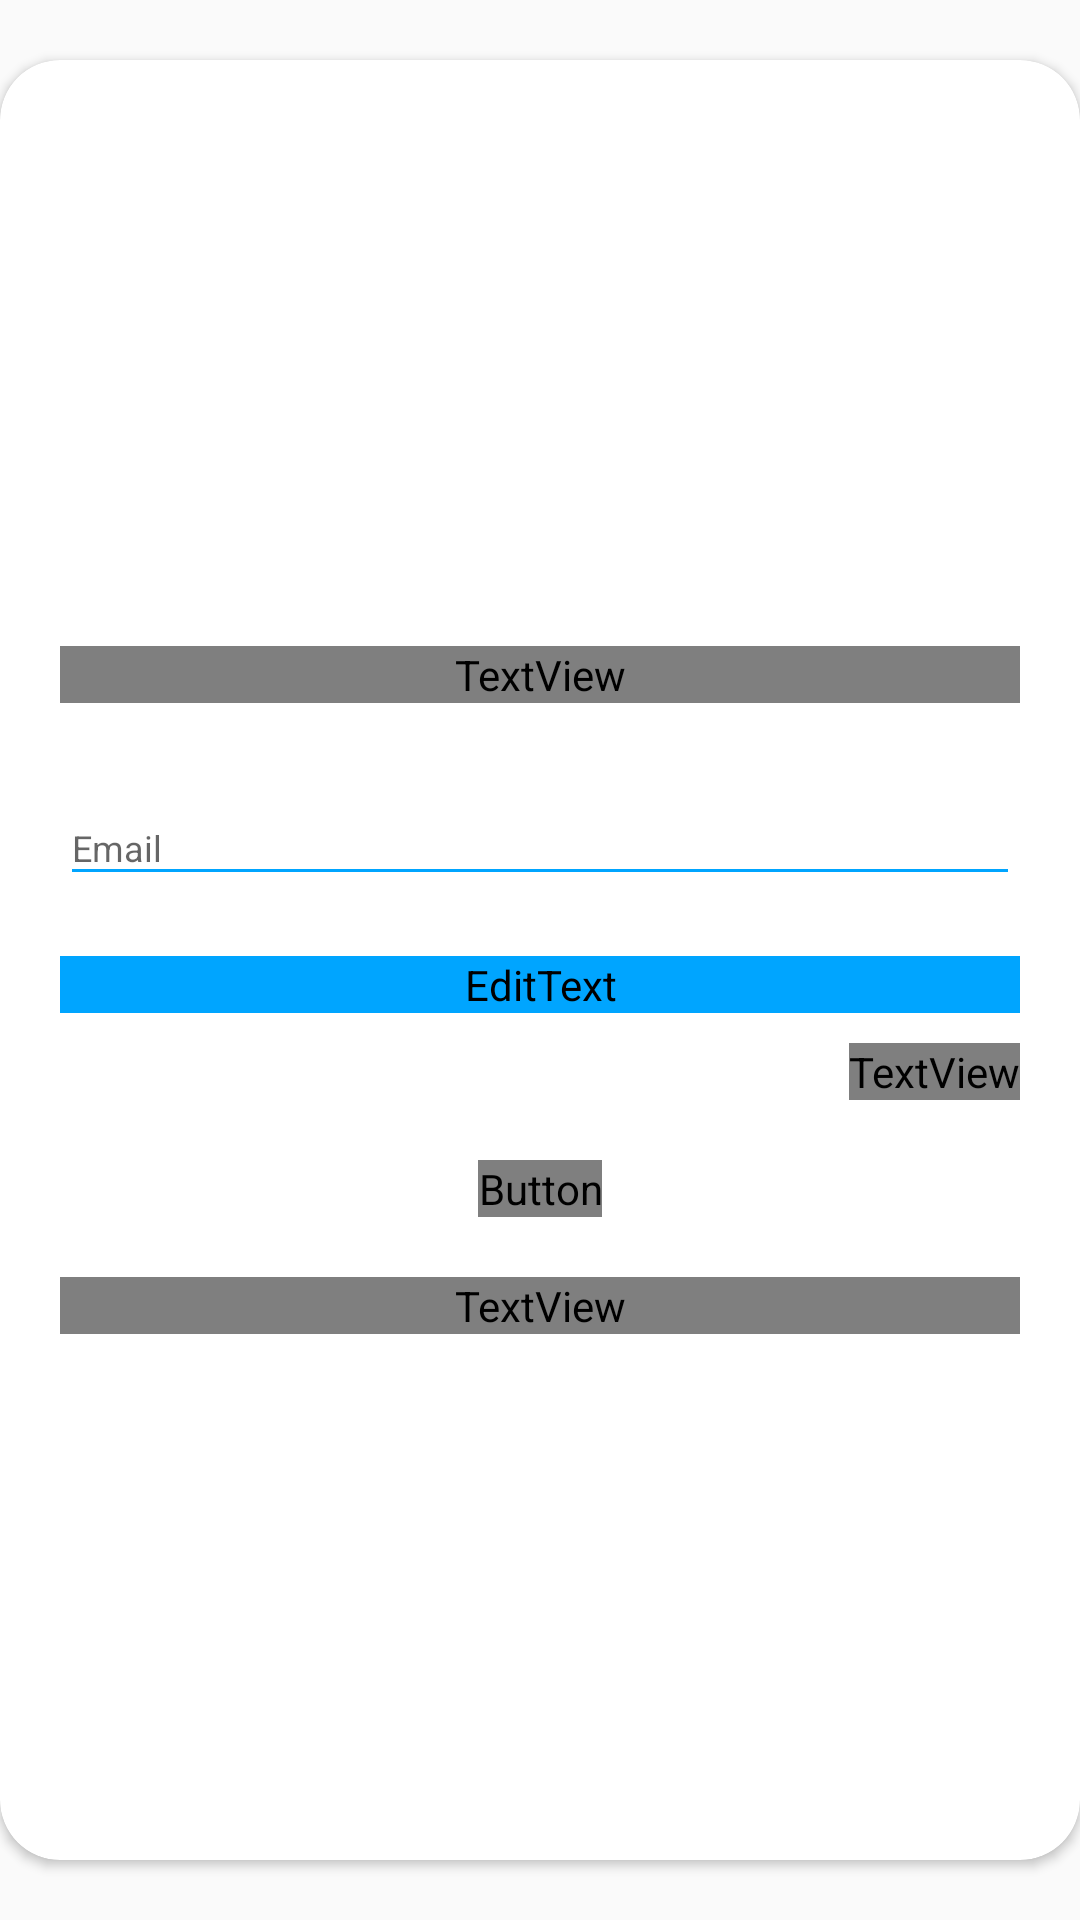

Produce the Android XML layout that renders to this screen, including the resource entries it uses.
<!-- AndroidManifest.xml: application theme AppTheme -->
<!-- res/layout/layout_login.xml -->
<?xml version="1.0" encoding="utf-8"?>
<RelativeLayout xmlns:android="http://schemas.android.com/apk/res/android"
    android:layout_width="match_parent"
    android:layout_height="match_parent">


    <androidx.cardview.widget.CardView xmlns:android="http://schemas.android.com/apk/res/android"
        xmlns:app="http://schemas.android.com/apk/res-auto"
        style="@style/loginCard"
        android:layout_width="match_parent"
        android:layout_height="match_parent"
        android:layout_gravity="center"
        android:layout_marginTop="@dimen/loginViewsMargin"
        android:layout_marginBottom="@dimen/loginViewsMargin"
        android:background="@color/whiteCardColor"
        android:elevation="5dp"
        app:cardCornerRadius="@dimen/loginCardRadius">


        <LinearLayout
            style="@style/linearParent"
            android:layout_gravity="center"
            android:padding="@dimen/loginViewsMargin">

            <TextView
                style="@style/headerTextPrimary"
                android:layout_marginTop="@dimen/loginViewsMargin"
                android:fontFamily="@font/raleway_medium"
                android:text="Login" />

            <com.google.android.material.textfield.TextInputLayout
                android:id="@+id/textInputEmail"
                style="@style/parent"
                android:layout_marginTop="@dimen/loginViewsMargin">

                <EditText
                    android:id="@+id/loginwebmail"
                    style="@style/modifiedEditText"
                    android:hint="@string/login_email_hint"
                    android:inputType="textEmailAddress"
                    android:maxLines="1" />
            </com.google.android.material.textfield.TextInputLayout>

            <com.google.android.material.textfield.TextInputLayout
                android:id="@+id/textInputPassword"
                style="@style/parent"
                android:layout_marginTop="@dimen/loginViewsMargin">

                <EditText
                    android:id="@+id/loginwebmailpassword"
                    style="@style/modifiedEditText"
                    android:hint="@string/login_password_hint"
                    android:fontFamily="@font/raleway_medium"
                    android:inputType="textPassword"
                    android:maxLines="1" />
            </com.google.android.material.textfield.TextInputLayout>

            <TextView
                style="@style/viewParent"
                android:layout_gravity="end"
                android:layout_marginTop="10dp"
                android:fontFamily="@font/raleway_medium"
                android:onClick="viewForgotPAssword"
                android:text="Forgot Password?"
                android:textColor="@color/primaryTextColor"
                android:textSize="@dimen/newsMoreTextSize" />

            <Button
                android:id="@+id/loginbutton"
                style="@style/loginButton"
                android:fontFamily="@font/raleway_medium"
                android:layout_gravity="center_horizontal"
                android:layout_marginTop="@dimen/loginViewsMargin"
                android:text="Login" />

            <TextView
                style="@style/parent"
                android:layout_marginTop="@dimen/loginViewsMargin"
                android:fontFamily="@font/raleway_medium"
                android:onClick="viewRegisterClicked"
                android:text="@string/login_signup_hint"
                android:textAlignment="center"
                android:textColor="@color/primaryTextColor"
                android:textStyle="bold" />


        </LinearLayout>
    </androidx.cardview.widget.CardView>
</RelativeLayout>
<!-- resources referenced by this layout -->
<resources>
  <color name="primaryTextColor">#00a5ff</color>
  <color name="whiteCardColor">#fff</color>
  <dimen name="loginCardRadius">20dp</dimen>
  <dimen name="loginViewsMargin">20dp</dimen>
  <dimen name="newsMoreTextSize">12sp</dimen>
  <string name="login_email_hint">Email</string>
  <string name="login_password_hint">Password</string>
  <string name="login_signup_hint">Don\'t have an account? Sign Up</string>
  <style name="headerTextPrimary" parent="headerText">
          <item name="android:textColor">@color/primaryTextColor</item>
      </style>
  <style name="linearParent" parent="parent">
          <item name="android:orientation">vertical</item>
      </style>
  <style name="loginButton" parent="viewParent">
          <item name="android:background">@drawable/login_shape_bk</item>
          <item name="android:textColor">@color/whiteTextColor</item>
          <item name="android:textStyle">bold</item>
      </style>
  <style name="loginCard" parent="parent" />
  <style name="modifiedEditText" parent="parent">
          <item name="android:textSize">@dimen/newsMoreTextSize</item>
          <item name="android:backgroundTint">@color/primaryTextColor</item>
      </style>
  <style name="parent">
          <item name="android:layout_width">match_parent</item>
          <item name="android:layout_height">wrap_content</item>
      </style>
  <style name="viewParent">
          <item name="android:layout_width">wrap_content</item>
          <item name="android:layout_height">wrap_content</item>
      </style>
  <style name="AppTheme" parent="Theme.AppCompat.Light.DarkActionBar">
          
          <item name="colorPrimary">@color/colorPrimary</item>
          <item name="colorPrimaryDark">@color/colorPrimaryDark</item>
          <item name="colorAccent">@color/colorAccent</item>
      </style>
  <style name="headerText" parent="parent">
          <item name="android:textSize">@dimen/headerTextSize</item>
          <item name="android:textAlignment">center</item>
          <item name="android:textColor">@color/whiteTextColor</item>
          <item name="android:textStyle">bold</item>
      </style>
  <color name="whiteTextColor">#fff</color>
  <color name="colorPrimary">#1F5BF3</color>
  <color name="colorPrimaryDark">#0947E8</color>
  <color name="colorAccent">#00A5FF</color>
  <dimen name="headerTextSize">22sp</dimen>
</resources>
